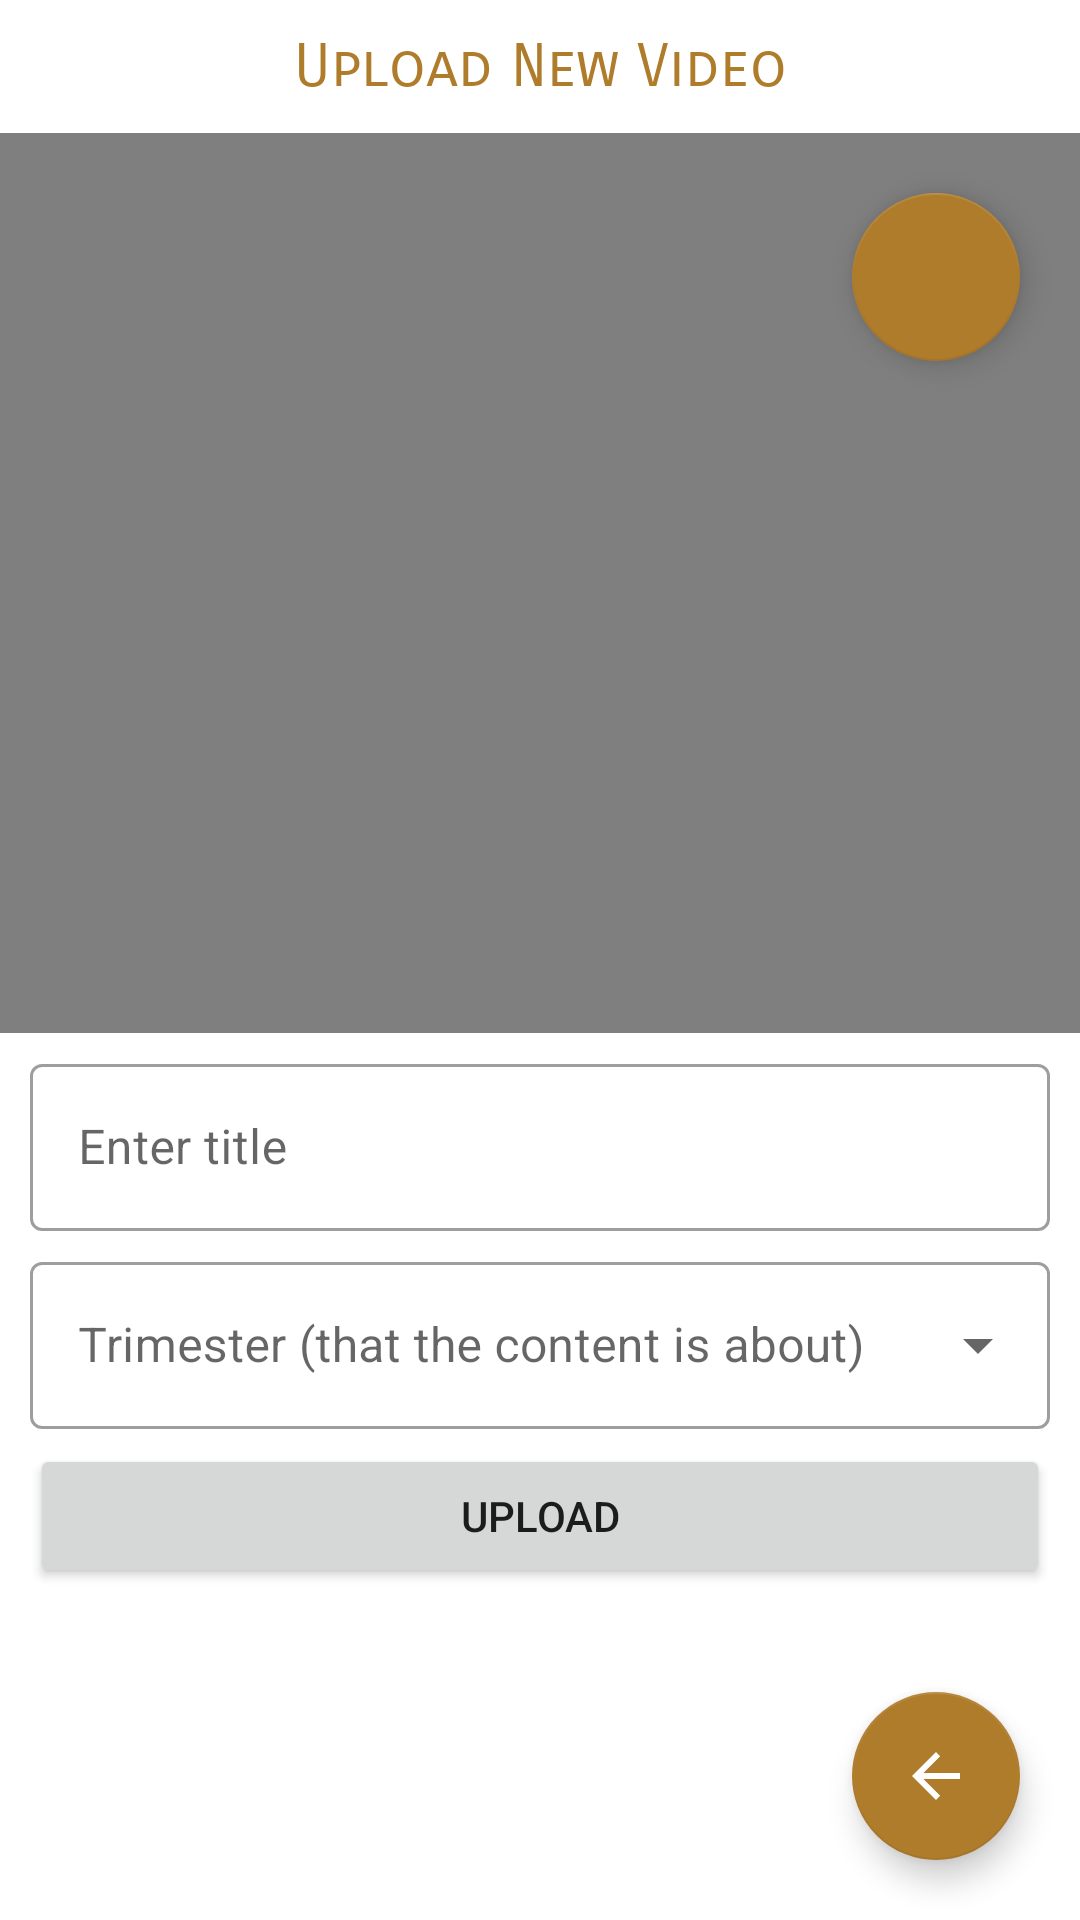

Write the Android layout XML for this screen, with the resource values it uses.
<!-- AndroidManifest.xml: application theme Theme.Yellow -->
<!-- res/layout/activity_add_video.xml -->
<?xml version="1.0" encoding="utf-8"?>
<RelativeLayout xmlns:android="http://schemas.android.com/apk/res/android"
    xmlns:app="http://schemas.android.com/apk/res-auto"
    xmlns:tools="http://schemas.android.com/tools"
    android:layout_width="match_parent"
    android:layout_height="match_parent"
    tools:context=".AddVideoActivity">

    <com.google.android.material.floatingactionbutton.FloatingActionButton
        android:id="@+id/btn_back"
        android:layout_width="wrap_content"
        android:layout_height="wrap_content"
        android:layout_alignParentEnd="true"
        android:layout_alignParentRight="true"
        android:layout_alignParentBottom="true"
        android:layout_margin="20dp"
        android:clickable="true"
        android:onClick="goBack"
        android:src="?attr/homeAsUpIndicator"
        android:tintMode="@color/white"
        app:rippleColor="@color/mybuttonpinkmedium" />

    <TextView
        android:id="@+id/title"
        android:layout_width="match_parent"
        android:layout_height="wrap_content"
        android:layout_margin="10dp"
        android:ems="10"
        android:fontFamily="sans-serif-smallcaps"
        android:gravity="center_horizontal"
        android:text="Upload New Video"
        android:textAlignment="center"
        android:textColor="@color/mybuttonpinkdark"
        android:textSize="20sp" />

    <RelativeLayout
        android:id="@+id/videoLayout"
        android:layout_width="match_parent"
        android:layout_height="300dp"
        android:layout_below="@+id/title">

        <com.google.android.material.floatingactionbutton.FloatingActionButton
            android:id="@+id/pickVideoFab"
            android:layout_width="wrap_content"
            android:layout_height="wrap_content"
            android:layout_alignParentTop="true"
            android:layout_alignParentEnd="true"
            android:layout_margin="20dp"
            android:clickable="true"
            android:src="@drawable/ic_video_lib"
            android:tintMode="@color/white"
            android:tooltipText="Select Video"
            app:rippleColor="@color/mybuttonpinkmedium"
            android:layout_alignParentRight="true" />

        <VideoView
            android:id="@+id/videoView"
            android:layout_width="match_parent"
            android:layout_height="300dp" />

    </RelativeLayout>

    <com.google.android.material.textfield.TextInputLayout
        android:id="@+id/titleBox"
        android:layout_width="match_parent"
        android:layout_height="wrap_content"
        android:layout_marginTop="5dp"
        android:paddingHorizontal="10dp"
        android:layout_below="@+id/videoLayout"
        android:hint="Enter title"
        style="@style/Widget.MaterialComponents.TextInputLayout.OutlinedBox">

        <com.google.android.material.textfield.TextInputEditText
            android:id="@+id/titleEt"
            android:layout_width="match_parent"
            android:layout_height="wrap_content"
            android:inputType="textPersonName|textCapSentences"/>

    </com.google.android.material.textfield.TextInputLayout>

    <com.google.android.material.textfield.TextInputLayout
        android:id="@+id/trimesterBox"
        android:layout_width="match_parent"
        android:layout_height="wrap_content"
        android:layout_marginTop="5dp"
        android:paddingHorizontal="10dp"
        android:layout_below="@+id/titleBox"
        android:hint="Trimester (that the content is about)"
        style="@style/Widget.MaterialComponents.TextInputLayout.OutlinedBox.ExposedDropdownMenu">

        <AutoCompleteTextView
            android:id="@+id/trimesterAuto"
            android:layout_width="match_parent"
            android:layout_height="wrap_content"
            android:inputType="none"/>

    </com.google.android.material.textfield.TextInputLayout>

    <Button
        android:id="@+id/uploadVideoBtn"
        android:layout_width="match_parent"
        android:layout_height="wrap_content"
        android:layout_below="@+id/trimesterBox"
        android:layout_marginHorizontal="10dp"
        android:layout_marginTop="5dp"
        android:text="Upload" />

</RelativeLayout>
<!-- resources referenced by this layout -->
<resources>
  <color name="mybuttonpinkdark">#AF7C2B</color>
  <color name="mybuttonpinkmedium">#FFC300 </color>
  <color name="white">#FFFFFFFF</color>
  <style name="Theme.Yellow" parent="Theme.MaterialComponents.DayNight.NoActionBar">
          
          <item name="colorPrimary">@color/mybuttonpinkdark</item>
          <item name="colorPrimaryVariant">@color/mybuttonpinkdark</item>
          <item name="colorOnPrimary">@color/white</item>
          
          <item name="colorSecondary">@color/mybuttonpinkdark</item>
          <item name="colorSecondaryVariant">@color/mybuttonpinkdark</item>
          <item name="colorOnSecondary">@color/black</item>
          
          <item name="android:statusBarColor" tools:targetApi="l">?attr/colorPrimaryVariant</item>
          
      </style>
  <color name="black">#FF000000</color>
</resources>
